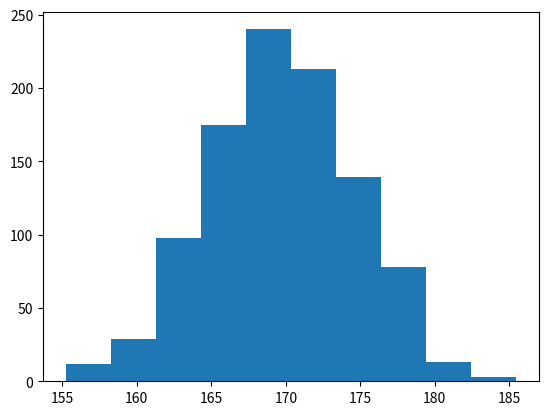

This figure's Python source: (Note: this script raises an exception after producing the figure.)
# -*- coding:utf-8 -*-

import matplotlib.mlab as mlab
import matplotlib.pyplot as plt
import numpy as np

sample = 1000
mu, sigma = 170, 5
data = np.random.normal(mu, sigma, sample)

print("出力するデータは %(data)s" %locals() )

n, bins, patches = plt.hist(data, normed=1, alpha=0.75, align='mid')
y = mlab.normpdf(bins, mu, sigma)
l = plt.plot(bins, y, 'r-', linewidth=1)

plt.title(r'$\mathrm{Histgram\ of\ Height:}\ \mu=%d,\ \sigma=%d$' % (mu, sigma))
plt.xlabel('Height')
plt.ylabel('Probability')
plt.grid(True)

plt.show()
plt.savefig("image.png")
